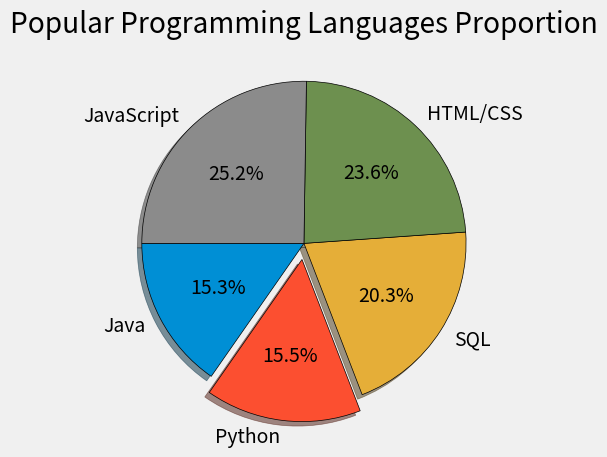

This chart was generated by the following Python code:
from matplotlib import pyplot as plt

plt.style.use('fivethirtyeight')
# Colors hex values:
Blue = '#008fd5'
Red = '#fc4f30'
Yellow = '#e5ae37'
Green = '#6d904f'

# Pie-Chart 1
slices = [120, 80, 30, 20]
labels = ['Py', 'Js', 'C#', 'J']
# colors = ['Blue', 'Red', 'Green', 'Yellow']
colors = [Blue, Red, Green, Yellow]
# plt.pie(slices, labels=labels, colors=colors, wedgeprops={'edgecolor': 'Black'})


# Pie-Chart 2  (pie-charts are good to compare just a hand full of values, and not too many like below)
# slices1 = [5833, 7201, 7331, 7920, 18017, 18523, 20524, 23030, 27097, 31991, 35917, 36443, 47544, 55466, 59219]
# labels1 = ['Assembly', 'Go', 'Ruby', 'Other(s):', 'C', 'TypeScript', 'C++', 'PHP', 'C#', 'Bash/Shell/PowerShell', 'Java', 'Python', 'SQL', 'HTML/CSS', 'JavaScript']
# plt.pie(slices1, labels=labels1)

# Pie-Chart 3
slices2 = [35917, 36443, 47544, 55466, 59219]
labels2 = ['Java', 'Python', 'SQL', 'HTML/CSS', 'JavaScript']
explode = [0, 0.1, 0, 0, 0]
plt.pie(slices2, labels=labels2, explode=explode, startangle=180, shadow=True, autopct='%1.1f%%',
        wedgeprops={'edgecolor': 'Black'})


plt.title('Popular Programming Languages Proportion')
plt.tight_layout()
plt.show()